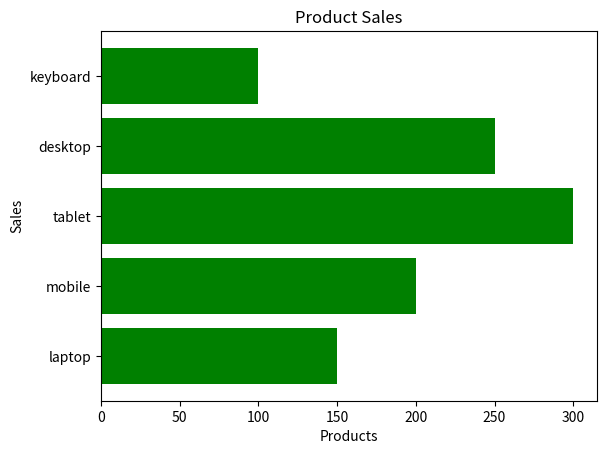

This chart was generated by the following Python code:
import matplotlib.pyplot as plt
products=["laptop","mobile","tablet","desktop","keyboard"]
sales=[150, 200, 300, 250, 100]
plt.barh(products, sales, color='green', )
plt.title("Product Sales")
plt.xlabel("Products")
plt.ylabel("Sales")
plt.show()
